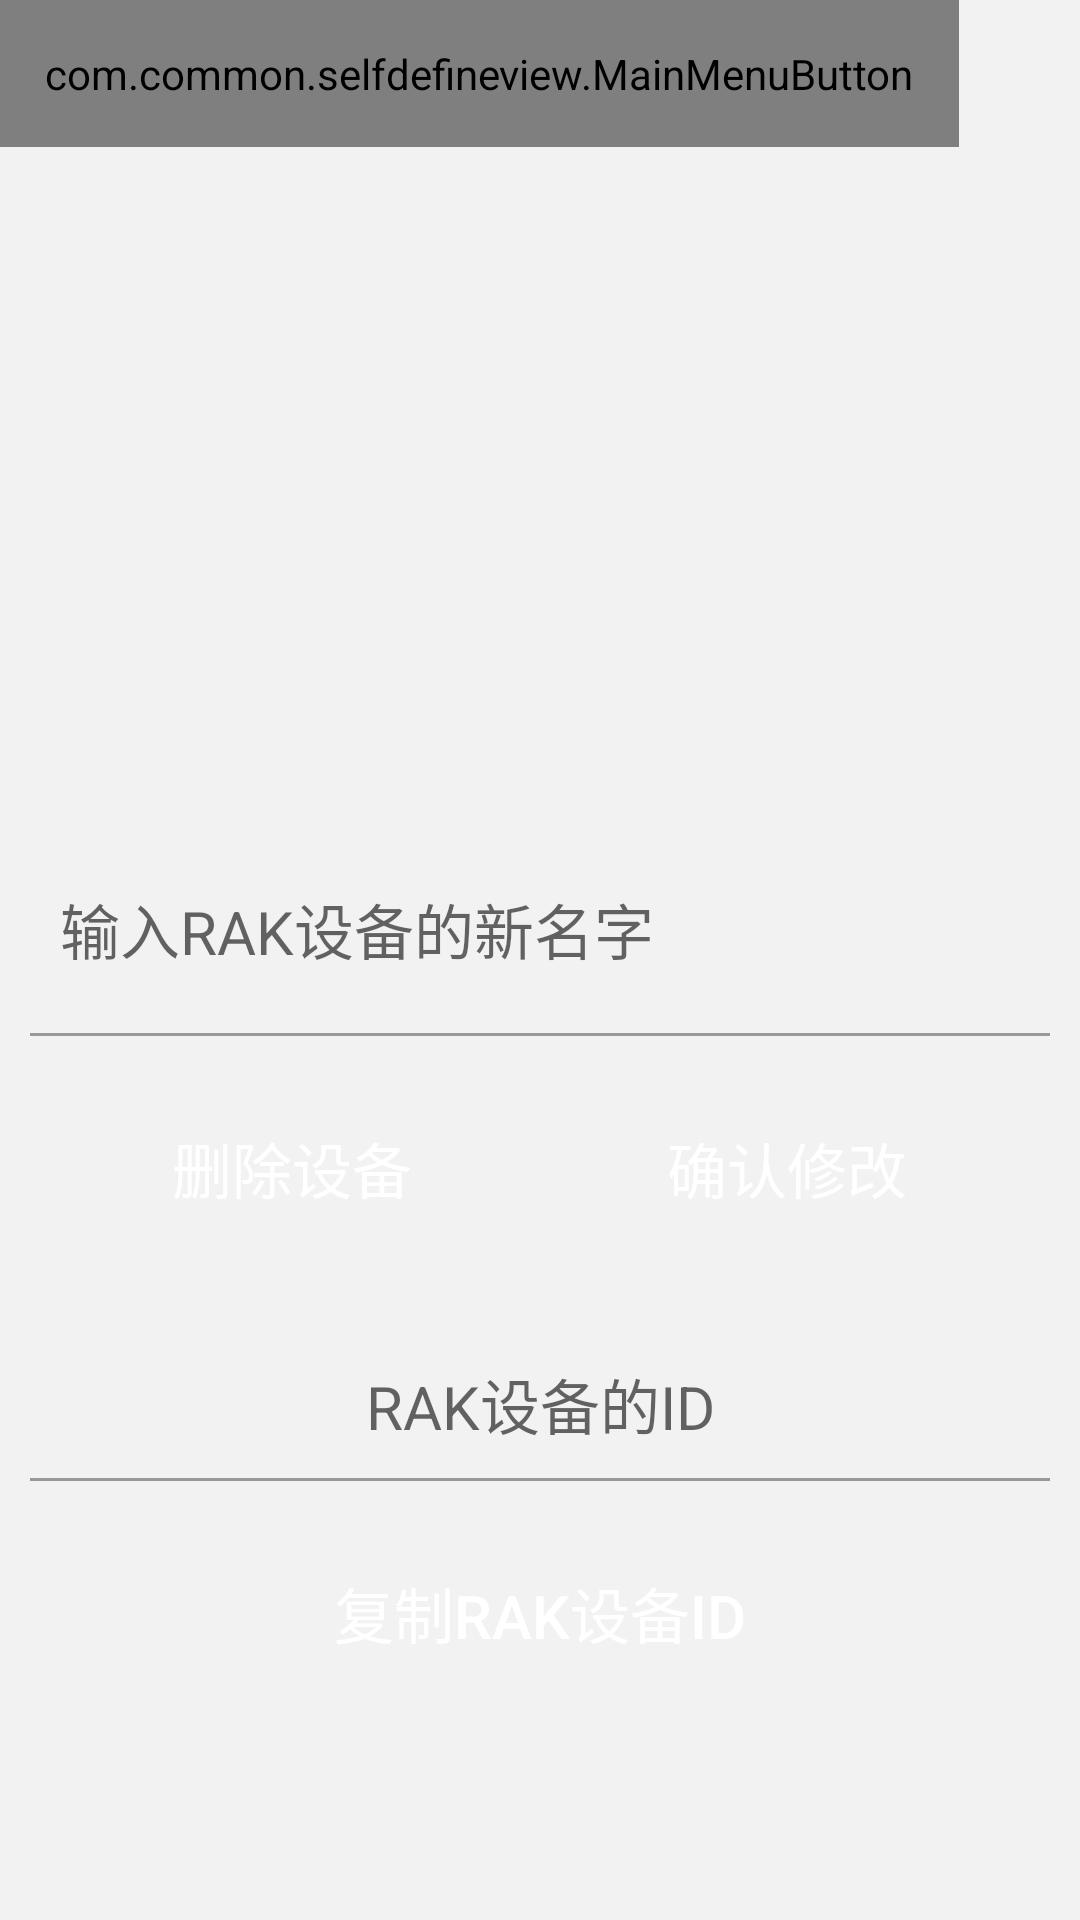

Here is an Android app screen rendered from its layout file. Give the layout XML and the strings, colors and styles it references.
<!-- AndroidManifest.xml: application theme AppTheme -->
<!-- res/layout/activity_device_modify.xml -->
<?xml version="1.0" encoding="utf-8"?>
<LinearLayout xmlns:android="http://schemas.android.com/apk/res/android"
    android:layout_width="match_parent"
    android:layout_height="match_parent"
    android:background="@color/add_background"
    android:orientation="vertical">

    <LinearLayout
        android:layout_width="fill_parent"
        android:layout_height="wrap_content"
        android:orientation="horizontal">
        <com.common.selfdefineview.MainMenuButton
            android:padding="15dp"
            android:id="@+id/device_modify_back"
            android:layout_width="wrap_content"
            android:layout_height="wrap_content"
            android:src="@drawable/back"/>
        <TextView
            android:paddingTop="15dp"
            android:paddingBottom="15dp"
            android:layout_width="0dp"
            android:layout_weight="1"
            android:gravity="center"
            android:layout_height="wrap_content"
            android:textSize="@dimen/add_title_height"
            android:text="@string/device_modify_title"
            android:textColor="@color/add_title"/>
        <com.common.selfdefineview.MainMenuButton
            android:padding="15dp"
            android:layout_width="wrap_content"
            android:layout_height="wrap_content"
            android:src="@drawable/back"
            android:visibility="invisible"/>
    </LinearLayout>

    <ImageView
        android:layout_width="fill_parent"
        android:layout_height="wrap_content"
        android:src="@drawable/config_device"
        />
    <EditText
        android:id="@+id/device_modify_name"
        android:padding="20dp"
        android:layout_width="fill_parent"
        android:hint="@string/device_modify_name_hint"
        android:textSize="@dimen/add_title_height"
        android:textColor="@color/add_success_text"
        android:background="@null"
        android:layout_height="wrap_content" />

    <TextView
        android:layout_width="fill_parent"
        android:layout_marginLeft="10dp"
        android:layout_marginRight="10dp"
        android:layout_height="@dimen/one_divider_height"
        android:background="@color/grey"/>

    <LinearLayout
        android:layout_width="fill_parent"
        android:layout_height="wrap_content"
        android:orientation="horizontal"
        android:visibility="gone">
    <EditText
        android:id="@+id/device_modify_psk"
        android:padding="20dp"
        android:layout_width="0dp"
        android:layout_weight="1"
        android:hint="@string/device_modify_psk_hint"
        android:inputType="textPassword"
        android:textSize="@dimen/add_title_height"
        android:textColor="@color/add_success_text"
        android:background="@null"
        android:layout_height="wrap_content" />
    <ImageView
        android:id="@+id/device_modify_showpsk"
        android:layout_width="wrap_content"
        android:layout_height="wrap_content"
        android:layout_gravity="center"
        android:gravity="center"
        android:padding="15dp"
        android:src="@drawable/psk_close"
        />
    </LinearLayout>
    <TextView
        android:layout_width="fill_parent"
        android:layout_marginLeft="10dp"
        android:layout_marginRight="10dp"
        android:layout_height="@dimen/one_divider_height"
        android:visibility="gone"
        android:background="@color/grey"/>
    <LinearLayout
        android:layout_width="fill_parent"
        android:layout_height="wrap_content"
        android:orientation="horizontal"
        android:paddingTop="20dp"
        android:layout_marginLeft="30dp"
        android:layout_marginRight="30dp">

        <Button
            android:id="@+id/device_delete_btn"
            android:layout_width="0dp"
            android:layout_weight="1"
            android:layout_height="wrap_content"
            android:layout_gravity="center"
            android:gravity="center"
            android:text="@string/device_delete_btn"
            android:textSize="@dimen/add_title_height"
            android:textColor="@color/white"
            android:background="@drawable/add_selector"/>

        <Button
            android:id="@+id/device_modify_btn"
            android:layout_marginLeft="30dp"
            android:layout_width="0dp"
            android:layout_weight="1"
            android:layout_height="wrap_content"
            android:layout_gravity="center"
            android:gravity="center"
            android:text="@string/device_modify_btn"
            android:textSize="@dimen/add_title_height"
            android:textColor="@color/white"
            android:background="@drawable/add_selector"/>
    </LinearLayout>
    <EditText
        android:id="@+id/device_modify_id"
        android:paddingTop="40dp"
        android:paddingBottom="10dp"
        android:layout_width="fill_parent"
        android:hint="@string/device_modify_id_text"
        android:gravity="center"
        android:textSize="@dimen/add_title_height"
        android:textColor="@color/add_success_text"
        android:background="@null"
        android:layout_height="wrap_content" />

    <TextView
        android:layout_width="fill_parent"
        android:layout_marginLeft="10dp"
        android:layout_marginRight="10dp"
        android:layout_height="@dimen/one_divider_height"
        android:background="@color/grey"/>

    <Button
        android:id="@+id/device_copy_id_btn"
        android:layout_marginTop="20dp"
        android:layout_width="wrap_content"
        android:layout_height="wrap_content"
        android:layout_gravity="center"
        android:gravity="center"
        android:text="@string/device_modify_copy_text"
        android:textSize="@dimen/add_title_height"
        android:textColor="@color/white"
        android:background="@drawable/add_selector"/>

</LinearLayout>
<!-- resources referenced by this layout -->
<resources>
  <color name="add_background">#f2f2f2</color>
  <color name="add_success_text">#323232</color>
  <color name="add_title">#808080</color>
  <color name="grey">#999999</color>
  <color name="white">#FFFFFF</color>
  <dimen name="add_title_height">20sp</dimen>
  <dimen name="one_divider_height">1dp</dimen>
  <string name="device_delete_btn">删除设备</string>
  <string name="device_modify_btn">确认修改</string>
  <string name="device_modify_copy_text">复制RAK设备ID</string>
  <string name="device_modify_id_text">RAK设备的ID</string>
  <string name="device_modify_name_hint">输入RAK设备的新名字</string>
  <string name="device_modify_psk_hint">输入密码</string>
  <string name="device_modify_title">修改我的RAK设备</string>
  <style name="AppTheme" parent="Theme.AppCompat.Light.DarkActionBar">
          
      </style>
</resources>
